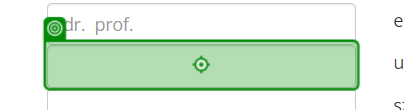
Workflow: Hosszabítás Igénylés Beadása

Step 1: type "in_CurrentRow["Személy: Vezetéknév"].ToString()" into the text box 'kerelmezocsaladnev' in window 'Residence in Hungary [cases/editurlap]' (chrome.exe)

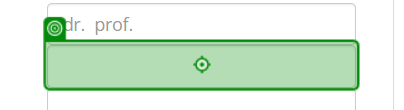
Step 2: type "in_CurrentRow["Személy: Keresztnév"].ToString()" into the text box 'kerelmezoutonev' in window 'Residence in Hungary [cases/editurlap]' (chrome.exe)

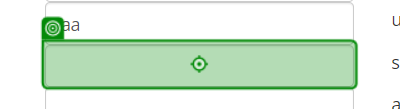
Step 3: type "in_CurrentRow["Személy: Születési vezetéknév"].ToString()" into the text box 'kerelmezoszulcsaladnev' in window 'Residence in Hungary [cases/editurlap]' (chrome.exe)

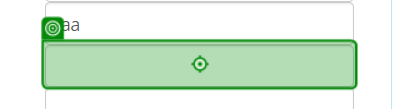
Step 4: type "in_CurrentRow["Személy: Születési keresztnév"].ToString()" into the text box 'kerelmezoszulutonev' in window 'Residence in Hungary [cases/editurlap]' (chrome.exe)

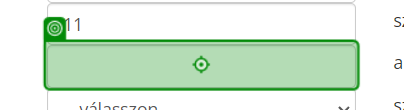
Step 5: type "in_CurrentRow["Személy: Anyja vezetékneve"].ToString()" into the text box 'kerelmezoanyjacsaladnev' in window 'Residence in Hungary [cases/editurlap]' (chrome.exe)

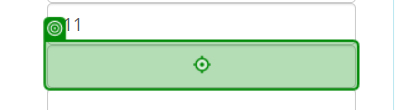
Step 6: type "in_CurrentRow["Személy: Anyja keresztneve"].ToString()" into the text box 'kerelmezoanyjautonev' in window 'Residence in Hungary [cases/editurlap]' (chrome.exe)

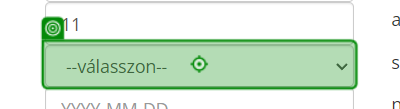
Step 7: select "in_CurrentRow["Személy: Születési ország"].ToString()" in the drop-down in window 'Residence in Hungary [cases/editurlap]' (chrome.exe)

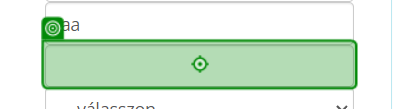
Step 8: type "in_CurrentRow["Személy: Születési hely"].ToString()" into the text box 'kerelmezoszulhely' in window 'Residence in Hungary [cases/editurlap]' (chrome.exe)

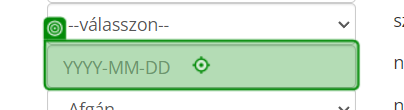
Step 9 [try]: type "//((DateTime)in_CurrentRow["Személy: Születési dátum"]).ToString("yyyyMMdd")
DateTime.Parse(in_CurrentRow["Személy: Születési dátum"].ToString(), new System.Globalization.CultureInfo("hu-HU")).ToString("yyyyMMdd")" into the text box 'kerelmezoszulido' in window 'Residence in Hungary [cases/editurlap]' (chrome.exe)

Step 10 [catch]: type "//((DateTime)in_CurrentRow["Személy: Születési dátum"]).ToString("yyyyMMdd")
DateTime.Parse(in_CurrentRow["Személy: Születési dátum"].ToString(), new System.Globalization.CultureInfo("en-GB")).ToString("yyyyMMdd")" into the text box 'kerelmezoszulido' in window 'Residence in Hungary [cases/editurlap]' (chrome.exe) (same screen as step 9)

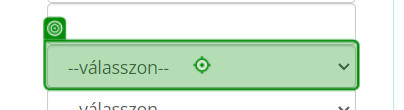
Step 11: select "String.Format("{0}{1}",
in_CurrentRow["Személy: Neme"].ToString().Substring(0,1).ToUpper(),
in_CurrentRow["Személy: Neme"].ToString().Substring(1).ToLower())" in the drop-down 'kerelmezonem' in window 'Residence in Hungary [cases/editurlap]' (chrome.exe)

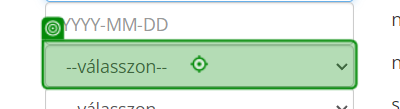
Step 12: select "String.Format("{0}{1}",
in_CurrentRow["Személy: Állampolgárság"].ToString().Substring(0,1).ToUpper(),
in_CurrentRow["Személy: Állampolgárság"].ToString().Substring(1).ToLower())" in the drop-down 'kerelmezoap' in window 'Residence in Hungary [cases/editurlap]' (chrome.exe)

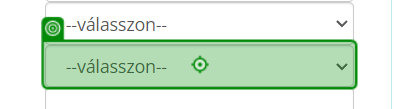
Step 13 [then]: select "currentRow_In.ByField["Nemzetisége"]" in the drop-down 'kerelmezonemzetiseg' in window 'Residence in Hungary [cases/editurlap]' (chrome.exe)

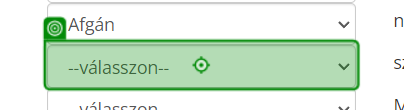
Step 14: select "String.Format("{0}{1}",
in_CurrentRow["Személy: Családi állapot"].ToString().Substring(0,1).ToUpper(),
in_CurrentRow["Személy: Családi állapot"].ToString().Substring(1).ToLower())" in the drop-down 'csaladiallapot' in window 'Residence in Hungary [cases/editurlap]' (chrome.exe)

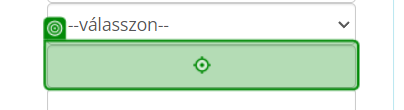
Step 15: type "String.IsNullOrEmpty(in_CurrentRow["Szakképzettsége"].ToString()) ? "nincs" : in_CurrentRow["Szakképzettsége"].ToString()" into the text box 'szakkepzettseg' in window 'Residence in Hungary [cases/editurlap]' (chrome.exe)

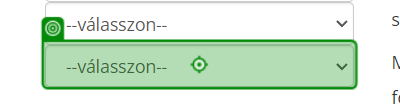
Step 16: select "String.Format("{0}{1}",
in_CurrentRow["Iskolai végzettsége"].ToString().Substring(0,1).ToUpper(),
in_CurrentRow["Iskolai végzettsége"].ToString().Substring(1).ToLower())" in the drop-down 'vegzettseg' in window 'Residence in Hungary [cases/editurlap]' (chrome.exe)

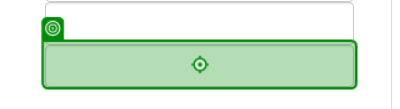
Step 17: type "String.IsNullOrEmpty(in_CurrentRow["Személy: Magyarországra érkezést megelőző foglalkozás"].ToString()) ? "nincs" : in_CurrentRow["Személy: Magyarországra érkezést megelőző foglalkozás"].ToString()" into the text box 'kerelmezokulfoldifoglakozas' in window 'Residence in Hungary [cases/editurlap]' (chrome.exe)

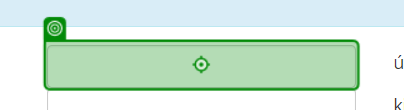
Step 18: type "in_CurrentRow["Személy: Útlevél száma/Személy ig."].ToString()" into the text box 'utlevelszama' in window 'Residence in Hungary [cases/editurlap]' (chrome.exe)

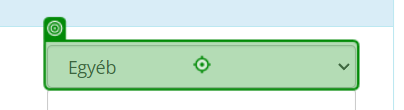
Step 19: select "in_CurrentRow["Útlevél típusa"].ToString()" in the drop-down 'utleveltipus' in window 'Residence in Hungary [cases/editurlap]' (chrome.exe)

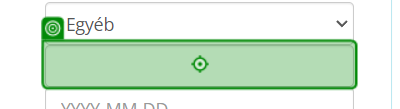
Step 20: type "in_CurrentRow["Személy: Útlevél kiállításának helye"].ToString()" into the text box 'kiallitashelye' in window 'Residence in Hungary [cases/editurlap]' (chrome.exe)

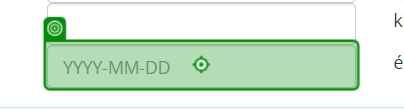
Step 21 [try]: type "//((DateTime)in_CurrentRow["Személy: Útlevél kiállításának dátuma"]).ToString("yyyyMMdd")
DateTime.Parse(in_CurrentRow["Személy: Útlevél kiállításának dátuma"].ToString(), new System.Globalization.CultureInfo("hu-HU")).ToString("yyyyMMdd")" into the text box 'kiallitasideje' in window 'Residence in Hungary [cases/editurlap]' (chrome.exe)

Step 22 [catch]: type "//((DateTime)in_CurrentRow["Személy: Útlevél kiállításának dátuma"]).ToString("yyyyMMdd")
DateTime.Parse(in_CurrentRow["Személy: Útlevél kiállításának dátuma"].ToString(), new System.Globalization.CultureInfo("e--GB")).ToString("yyyyMMdd")" into the text box 'kiallitasideje' in window 'Residence in Hungary [cases/editurlap]' (chrome.exe) (same screen as step 21)

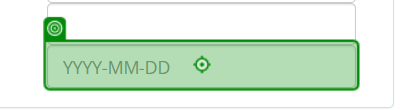
Step 23 [try]: type "//((DateTime)in_CurrentRow["Személy: Útlevél lejáratának dátuma"]).ToString("yyyyMMdd")
DateTime.Parse(in_CurrentRow["Személy: Útlevél lejáratának dátuma"].ToString(), new System.Globalization.CultureInfo("hu-HU")).ToString("yyyyMMdd")" into the text box in window 'Residence in Hungary [cases/editurlap]' (chrome.exe)

Step 24 [catch]: type "//((DateTime)in_CurrentRow["Személy: Útlevél lejáratának dátuma"]).ToString("yyyyMMdd")
DateTime.Parse(in_CurrentRow["Személy: Útlevél lejáratának dátuma"].ToString(), new System.Globalization.CultureInfo("en-GB")).ToString("yyyyMMdd")" into the text box in window 'Residence in Hungary [cases/editurlap]' (chrome.exe) (same screen as step 23)
